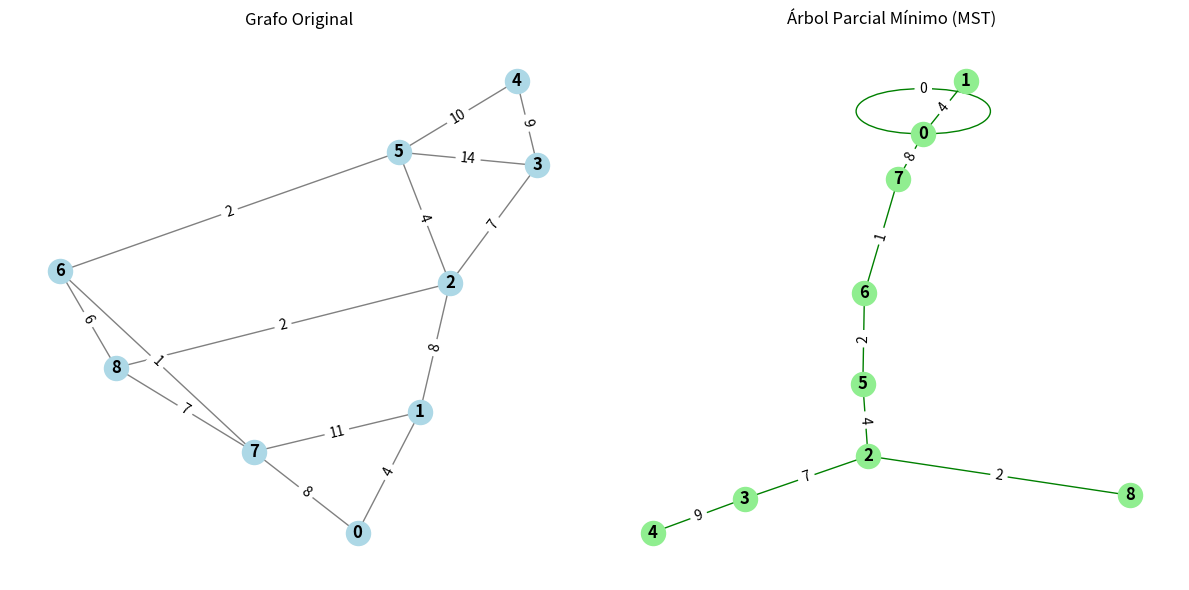

Generate this figure with matplotlib:
"""
Estudiante:Marifer Estrada Rubio 
Registro:21310110 
Carrera:Ingeniería Mecatrónica.
Profesor : Mauricio Alejandro Cabrera Arellano 
Materia:Inteligência Artificial 
"""
import networkx as nx
import matplotlib.pyplot as plt
import heapq

def prim_mst(graph):
    """
    Implementación del algoritmo de Prim para encontrar el Árbol Parcial Mínimo (MST) de un grafo.
    
    Args:
    - graph: Grafo representado como un objeto networkx.Graph
    
    Returns:
    - min_spanning_tree: Árbol parcial mínimo como un objeto networkx.Graph
    """
    min_spanning_tree = nx.Graph()  # Creamos un nuevo grafo para almacenar el MST
    start_node = list(graph.nodes())[0]  # Elegimos un nodo inicial arbitrario (en este caso el primero)
    heap = [(0, start_node, start_node)]  # Utilizamos un heap para manejar los bordes candidatos
    visited = set()  # Conjunto para mantener los nodos visitados

    while heap:
        weight, u, v = heapq.heappop(heap)  # Obtenemos el borde de peso mínimo del heap
        if v not in visited:
            visited.add(v)  # Añadimos el nodo v a los nodos visitados
            min_spanning_tree.add_edge(u, v, weight=weight)  # Añadimos el borde al MST
            # Iteramos sobre los vecinos de v
            for neighbor, weight in graph[v].items():
                if neighbor not in visited:
                    heapq.heappush(heap, (weight['weight'], v, neighbor))  # Añadimos los bordes candidatos al heap

    return min_spanning_tree

# Crear un grafo de ejemplo (puedes modificar este grafo para probar diferentes configuraciones)
G = nx.Graph()
G.add_edges_from([(0, 1, {'weight': 4}), (0, 7, {'weight': 8}), (1, 2, {'weight': 8}),
                  (1, 7, {'weight': 11}), (2, 3, {'weight': 7}), (2, 8, {'weight': 2}),
                  (2, 5, {'weight': 4}), (3, 4, {'weight': 9}), (3, 5, {'weight': 14}),
                  (4, 5, {'weight': 10}), (5, 6, {'weight': 2}), (6, 7, {'weight': 1}),
                  (6, 8, {'weight': 6}), (7, 8, {'weight': 7})])

# Obtener el MST utilizando el algoritmo de Prim
min_spanning_tree = prim_mst(G)

# Dibujar el grafo original y el MST resultante
plt.figure(figsize=(12, 6))

# Dibujar el grafo original
plt.subplot(121)
pos = nx.spring_layout(G)  # Calcular la posición de los nodos usando un layout de spring
nx.draw(G, pos, with_labels=True, node_color='lightblue', edge_color='gray', font_weight='bold')
nx.draw_networkx_edge_labels(G, pos, edge_labels={(u, v): d['weight'] for u, v, d in G.edges(data=True)})
plt.title('Grafo Original')

# Dibujar el MST resultante
plt.subplot(122)
pos = nx.spring_layout(min_spanning_tree)  # Calcular la posición de los nodos usando un layout de spring
nx.draw(min_spanning_tree, pos, with_labels=True, node_color='lightgreen', edge_color='green', font_weight='bold')
nx.draw_networkx_edge_labels(min_spanning_tree, pos, edge_labels={(u, v): d['weight'] for u, v, d in min_spanning_tree.edges(data=True)})
plt.title('Árbol Parcial Mínimo (MST)')

plt.tight_layout()  # Ajustar el diseño de los subplots para que no se solapen
plt.show()  # Mostrar el gráfico
